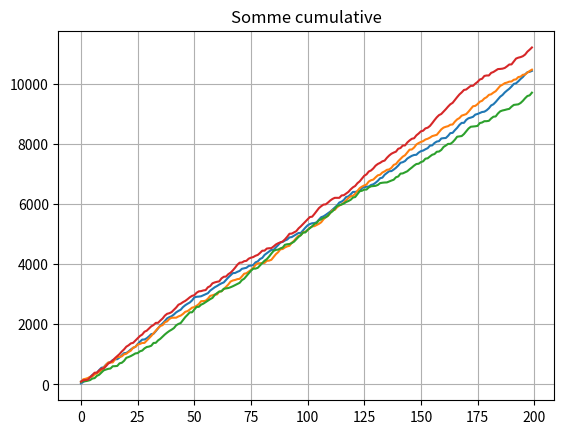

This figure's Python source:
import numpy as np
import pandas as pd
from matplotlib import pyplot as plt

ds = {
    "Colonna_1": np.random.randint(0, 101, (200)),
    "Colonna_2": np.random.randint(0, 101, (200)),
    "Colonna_3": np.random.randint(0, 101, (200)),
    "Colonna_4": np.random.randint(0, 101, (200))
}

df = pd.DataFrame(ds)
somma1 = df["Colonna_1"].cumsum()
somma2 = df["Colonna_2"].cumsum()
somma3 = df["Colonna_3"].cumsum()
somma4 = df["Colonna_4"].cumsum()

for i in range(200):
    if somma1[i] >= 500:
        print(f"La 1° colonna è quella con la somma cumulativa che supera per la prima volta quota 500, e lo fa all'indice {i}")
        break
    elif somma2[i] >= 500:
        print(f"La 2° colonna è quella con la somma cumulativa che supera per la prima volta quota 500, e lo fa all'indice {i}")
        break
    elif somma3[i] >= 500:
        print(f"La 3° colonna è quella con la somma cumulativa che supera per la prima volta quota 500, e lo fa all'indice {i}")
        break
    elif somma4[i] >= 500:
        print(f"La 4° colonna è quella con la somma cumulativa che supera per la prima volta quota 500, e lo fa all'indice {i}")
        break


plt.plot(somma1, label = "Colonna_1")
plt.plot(somma2, label = "Colonna_2")
plt.plot(somma3, label = "Colonna_3")
plt.plot(somma4, label = "Colonna_4")
plt.title("Somme cumulative")
plt.grid(True)
plt.show()
